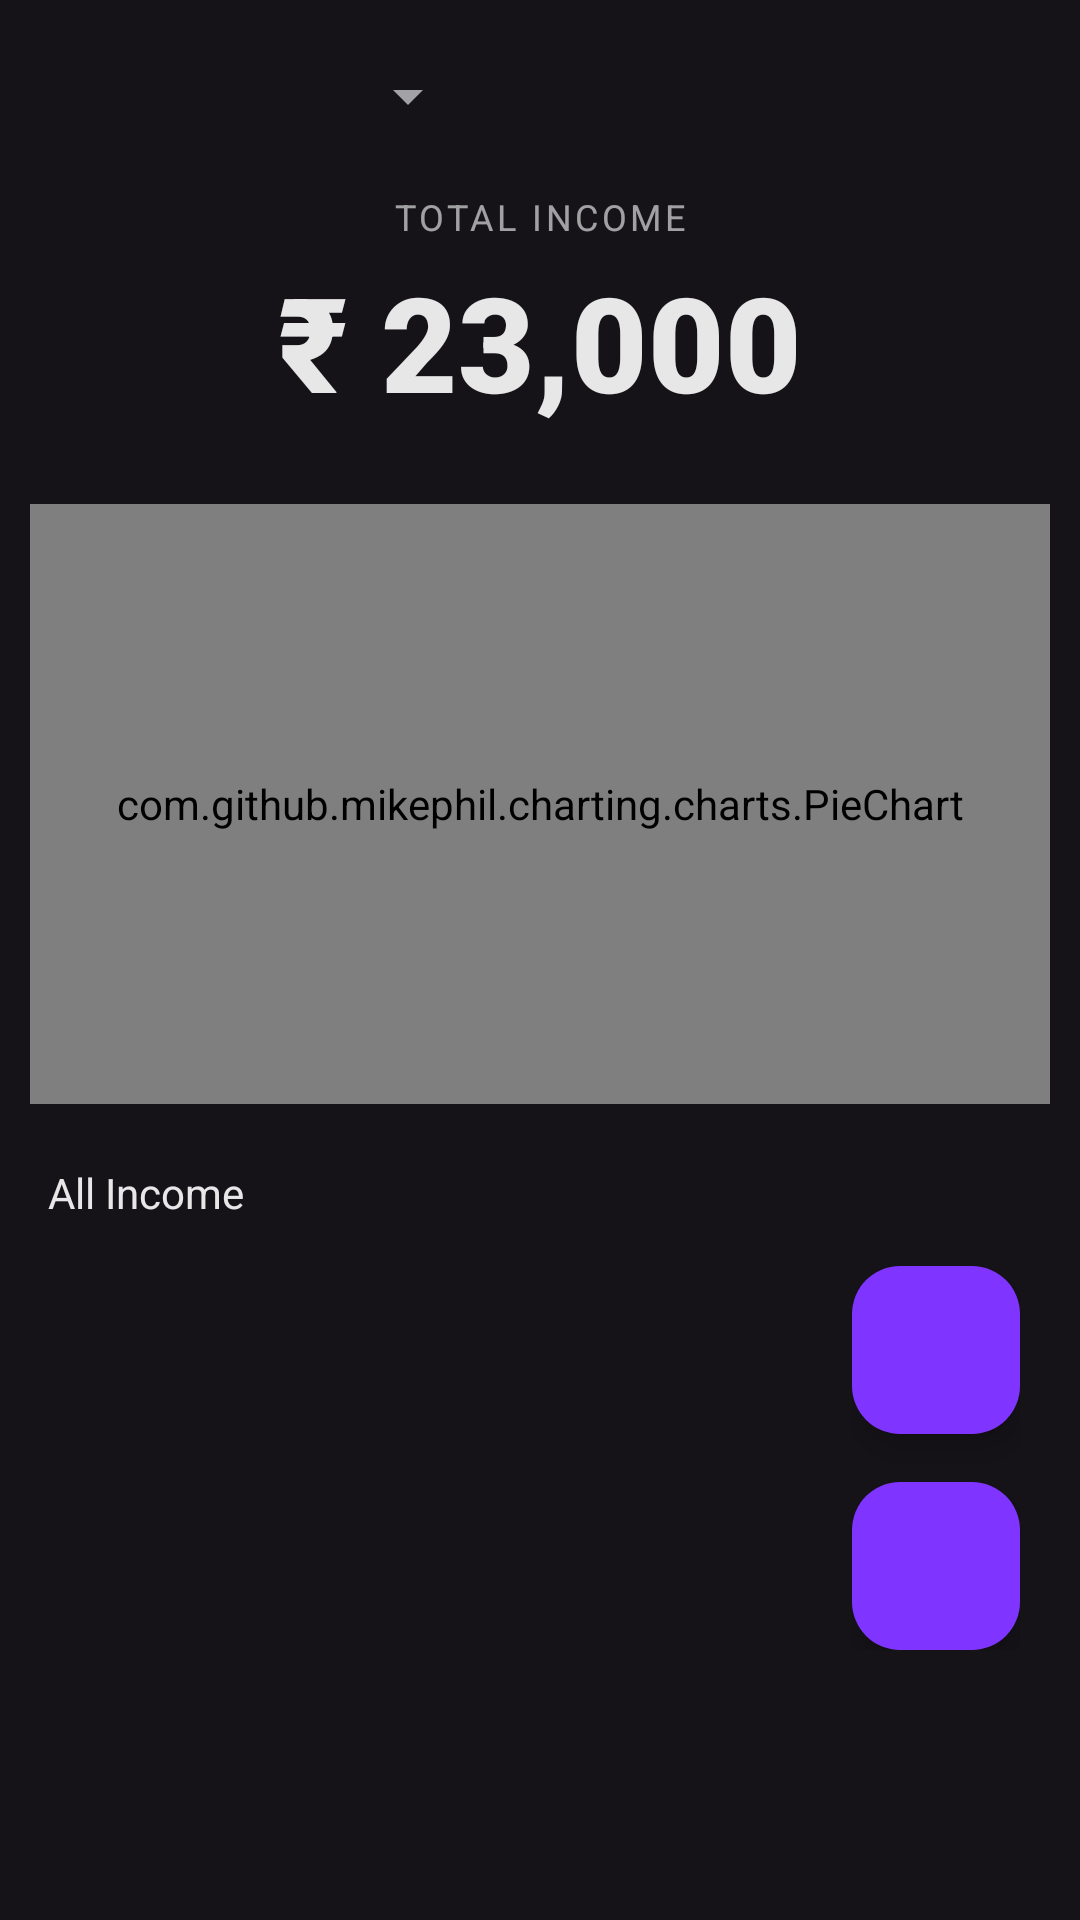

Produce the Android XML layout that renders to this screen, including the resource entries it uses.
<!-- AndroidManifest.xml: application theme Theme.Money_Manager -->
<!-- res/layout/fragment_income.xml -->
<?xml version="1.0" encoding="utf-8"?>
<androidx.coordinatorlayout.widget.CoordinatorLayout
    xmlns:android="http://schemas.android.com/apk/res/android"
    xmlns:app="http://schemas.android.com/apk/res-auto"
    xmlns:tools="http://schemas.android.com/tools"
    android:layout_width="match_parent"
    android:fitsSystemWindows="true"
    android:layout_height="match_parent"
    android:background="@color/bg_primary">

    <androidx.core.widget.NestedScrollView
        android:id="@+id/IncomeScroll"
        android:layout_width="match_parent"
        android:layout_height="match_parent"
        android:fillViewport="true"
        android:clipToPadding="false"
        android:paddingBottom="100dp">

        <LinearLayout
            android:layout_width="match_parent"
            android:layout_height="wrap_content"
            android:orientation="vertical"
            android:padding="10dp">

            <RelativeLayout
                android:layout_width="match_parent"
                android:layout_height="wrap_content"
                android:layout_marginTop="10dp">

                <Spinner
                    android:id="@+id/spinnerIncomeType"
                    android:layout_width="150dp"
                    android:layout_height="wrap_content"
                    android:backgroundTint="@color/text_60"
                    android:popupBackground="#222324"
                    android:theme="@style/ThemeOverlay.AppCompat.Dark" />

            </RelativeLayout>

            <LinearLayout
                android:layout_width="match_parent"
                android:layout_height="wrap_content"
                android:layout_marginTop="20dp"
                android:layout_marginBottom="20dp"
                android:gravity="center"
                android:orientation="vertical">

                <TextView
                    android:layout_width="wrap_content"
                    android:layout_height="wrap_content"
                    android:text="TOTAL INCOME"
                    android:textAllCaps="true"
                    android:textColor="@color/text_60"
                    android:textSize="12sp"
                    android:letterSpacing="0.1" />

                <TextView
                    android:id="@+id/total_income"
                    android:layout_width="wrap_content"
                    android:layout_height="wrap_content"
                    android:layout_marginTop="4dp"
                    android:fontFamily="sans-serif-black"
                    android:text="₹ 23,000"
                    android:textColor="@color/text_90"
                    android:textSize="44sp" />
            </LinearLayout>

            <com.github.mikephil.charting.charts.PieChart
                android:id="@+id/incomepieChart"
                android:layout_width="match_parent"
                android:layout_height="200dp"  android:layout_marginTop="5dp"
                android:layout_marginBottom="20dp" />

            <TextView
                android:layout_width="match_parent"
                android:layout_height="wrap_content"
                android:layout_marginStart="6dp"
                android:layout_marginBottom="16dp"
                android:text="All Income"
                android:textColor="@color/text_90"
                android:textSize="14sp" />

            <androidx.recyclerview.widget.RecyclerView
                android:id="@+id/recyclerViewIncome"
                android:layout_width="match_parent"
                android:layout_height="wrap_content"
                android:nestedScrollingEnabled="false"
                tools:listitem="@android:layout/simple_list_item_2" />

        </LinearLayout>
    </androidx.core.widget.NestedScrollView>

    <LinearLayout
        android:layout_width="wrap_content"
        android:layout_height="wrap_content"
        android:layout_gravity="bottom|end"
        android:layout_marginEnd="20dp"
        android:layout_marginBottom="90dp"
        android:gravity="end"
        android:orientation="vertical">

        <com.google.android.material.floatingactionbutton.FloatingActionButton
            android:id="@+id/fab_ai"
            android:layout_width="56dp"
            android:layout_height="56dp"
            android:layout_marginBottom="16dp"
            android:backgroundTint="#7F35FF"
            app:iconTint="#FFFFFF"
            />


        <com.google.android.material.floatingactionbutton.FloatingActionButton
            android:id="@+id/fab_add"
            android:layout_width="56dp"
            android:layout_height="56dp"
            android:backgroundTint="#7F35FF"
            app:cornerRadius="16dp"
            app:elevation="6dp"
            app:iconTint="#FFFFFF"
            app:iconSize="24dp" />

    </LinearLayout>
</androidx.coordinatorlayout.widget.CoordinatorLayout>
<!-- resources referenced by this layout -->
<resources>
  <color name="bg_primary">#151318</color>
  <color name="text_60">#99FFFFFF</color>
  <color name="text_90">#E6FFFFFF</color>
  <style name="Theme.Money_Manager" parent="Base.Theme.Money_Manager" />
  <style name="Base.Theme.Money_Manager" parent="Theme.Material3.DayNight.NoActionBar">
          
          
      </style>
</resources>
